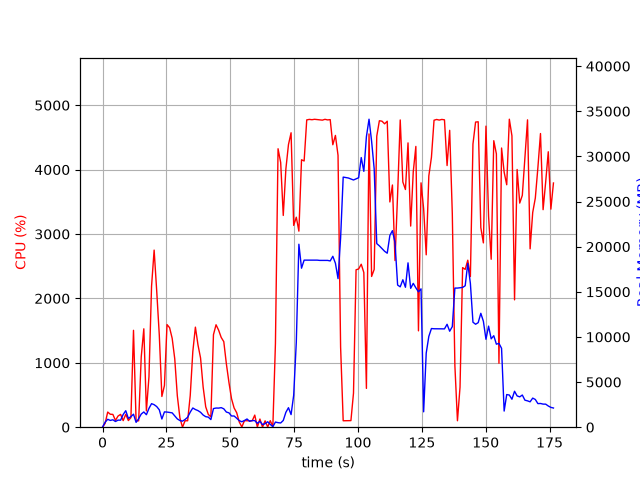

Source data for this figure (header and first rows):
elapsed_time, nproc, cpu, mem_real, mem_virtual
5.91278076171875e-05, 1, 0.0, 11.39, 3187
1.009, 5, 59.4, 552.9, 2641
2.02, 4, 235.4, 875.9, 2748
3.031, 3, 201.0, 750.8, 2322
4.041, 3, 199.0, 821.2, 2394
5.052, 3, 105.0, 629.2, 2217
6.061, 4, 173.2, 784.2, 2797
7.072, 3, 199.0, 778.8, 2471
8.082, 6, 102.0, 1412, 4314
9.091, 8, 200.4, 1829, 5934
10.1, 4, 103.1, 975.8, 3233
11.11, 4, 148.6, 1171, 3493
12.12, 5, 1504, 1441, 4142
13.13, 2, 100.2, 535.2, 1975
14.14, 3, 99.1, 944.3, 3157
15.15, 3, 1093, 1457, 3473
16.16, 4, 1528, 1688, 4413
17.17, 3, 253.0, 1385, 3827
18.17, 3, 782.9, 2084, 4184
19.18, 3, 2188, 2609, 4812
20.19, 3, 2750, 2494, 4807
21.21, 3, 2115, 2285, 4881
22.22, 3, 1430, 1928, 5052
23.22, 2, 477.2, 906.7, 3359
24.23, 2, 648.0, 1696, 3595
25.24, 2, 1594, 1677, 3615
26.25, 2, 1545, 1638, 3615
27.26, 2, 1380, 1588, 3629
28.27, 2, 1062, 1253, 3642
29.27, 2, 486.8, 917.6, 3656
30.28, 2, 144.5, 736.7, 3678
31.29, 2, 0.0, 669.5, 2310
32.3, 2, 100.0, 856.0, 2554
33.31, 2, 99.9, 1103, 2782
34.32, 2, 491.3, 1668, 3348
35.34, 2, 1174, 2128, 4035
36.35, 2, 1554, 1958, 3655
37.36, 2, 1279, 1838, 3733
38.37, 2, 1074, 1652, 3843
39.38, 2, 624.2, 1350, 3977
40.39, 2, 316.4, 1167, 4025
41.4, 2, 198.1, 1116, 4045
42.41, 2, 161.2, 843.3, 4094
43.42, 2, 1437, 2063, 4356
44.43, 2, 1591, 2123, 4376
45.44, 2, 1507, 2116, 4396
46.45, 2, 1394, 2166, 4472
47.46, 2, 1328, 2037, 4472
48.47, 2, 984.7, 1677, 4540
49.48, 2, 694.2, 1593, 4564
50.49, 2, 441.8, 1242, 4620
51.5, 2, 298.8, 1242, 4620
52.51, 2, 224.8, 992.4, 4620
53.52, 5, 80.1, 724.7, 7432
54.54, 5, 4.0, 602.2, 2542
55.55, 4, 100.9, 742.7, 2571
56.56, 5, 99.9, 909.7, 3068
57.57, 3, 100.0, 649.6, 2160
58.58, 3, 99.0, 737.7, 2272
59.59, 4, 188.0, 730.3, 2973
... 115 more rows
